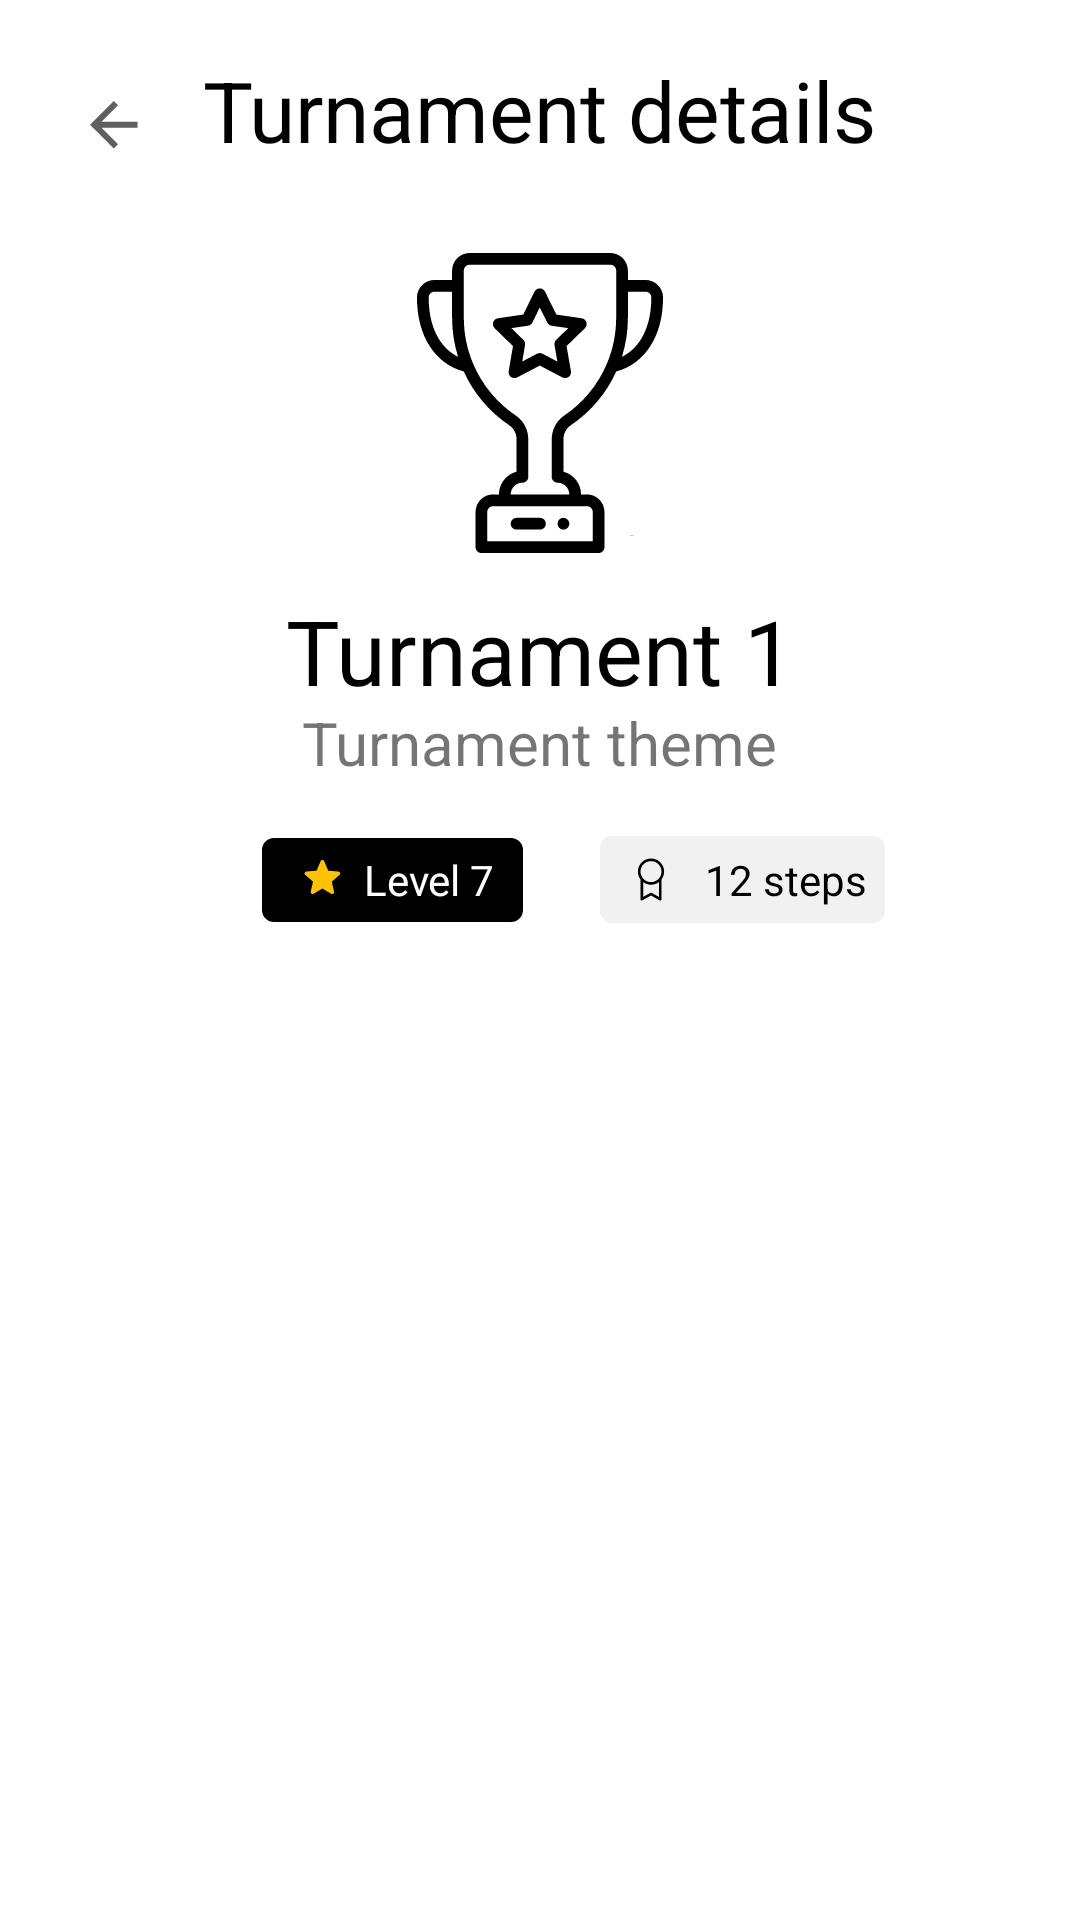

This screen was rendered from an Android layout file. Write that file and the resources it references.
<!-- AndroidManifest.xml: application theme Theme.CodingChainAndroid -->
<!-- res/layout/turnament_view.xml -->
<?xml version="1.0" encoding="utf-8"?>
<androidx.constraintlayout.widget.ConstraintLayout xmlns:android="http://schemas.android.com/apk/res/android"
    xmlns:app="http://schemas.android.com/apk/res-auto"
    android:layout_width="match_parent"
    android:layout_height="match_parent">

    <ImageButton
        android:id="@+id/back_button"
        android:layout_width="wrap_content"
        android:layout_height="wrap_content"
        android:backgroundTint="@color/white"
        android:contentDescription="@string/back_arrow_button"
        android:src="@drawable/back_arrow"
        app:layout_constraintBottom_toBottomOf="parent"
        app:layout_constraintHorizontal_bias="0.02"
        app:layout_constraintLeft_toLeftOf="parent"
        app:layout_constraintRight_toRightOf="parent"
        app:layout_constraintTop_toTopOf="parent"
        app:layout_constraintVertical_bias="0.02" />

    <TextView
        android:id="@+id/turnament_view_title"
        android:layout_width="wrap_content"
        android:layout_height="wrap_content"
        android:text="@string/turnament_view_title"
        android:textColor="@color/black"
        android:textSize="28sp"
        app:layout_constraintBottom_toBottomOf="parent"
        app:layout_constraintLeft_toLeftOf="parent"
        app:layout_constraintRight_toRightOf="parent"
        app:layout_constraintTop_toTopOf="parent"
        app:layout_constraintVertical_bias="0.03" />

    <ImageView
        android:id="@+id/turnament_image"
        android:layout_width="wrap_content"
        android:layout_height="wrap_content"
        android:contentDescription="@string/turnament_image_description"
        android:src="@drawable/ic_trophy_bigger"
        app:layout_constraintBottom_toBottomOf="parent"
        app:layout_constraintLeft_toLeftOf="parent"
        app:layout_constraintRight_toRightOf="parent"
        app:layout_constraintTop_toBottomOf="@id/turnament_view_title"
        app:layout_constraintVertical_bias="0.06" />

    <TextView
        android:id="@+id/turnament_name"
        android:layout_width="wrap_content"
        android:layout_height="wrap_content"
        android:text="Turnament 1"
        android:textColor="@color/black"
        android:textSize="30sp"
        app:layout_constraintBottom_toBottomOf="parent"
        app:layout_constraintLeft_toLeftOf="parent"
        app:layout_constraintRight_toRightOf="parent"
        app:layout_constraintTop_toBottomOf="@id/turnament_image"
        app:layout_constraintVertical_bias="0.03" />

    <TextView
        android:id="@+id/turnament_subtitle"
        android:layout_width="wrap_content"
        android:layout_height="wrap_content"
        android:text="Turnament theme"
        android:textSize="20sp"
        app:layout_constraintBottom_toBottomOf="parent"
        app:layout_constraintLeft_toLeftOf="parent"
        app:layout_constraintRight_toRightOf="parent"
        app:layout_constraintTop_toTopOf="@id/turnament_name"
        app:layout_constraintVertical_bias="0.09" />

    <RelativeLayout
        android:id="@+id/image_level_container"
        android:layout_width="wrap_content"
        android:layout_height="wrap_content"
        app:layout_constraintTop_toBottomOf="@id/turnament_subtitle"
        app:layout_constraintBottom_toBottomOf="parent"
        app:layout_constraintRight_toRightOf="parent"
        app:layout_constraintLeft_toLeftOf="parent"
        app:layout_constraintVertical_bias="0.05"
        app:layout_constraintHorizontal_bias="0.35"
        >
        <ImageView
            android:id="@+id/turnament_level_image"
            android:layout_width="wrap_content"
            android:layout_height="wrap_content"
            android:src="@drawable/turnament_level_drawable"
            android:contentDescription="@string/turnament_level_image_description" />
        <TextView
            android:layout_width="wrap_content"
            android:layout_height="wrap_content"
            android:text="Level 7"
            android:textColor="@color/white"
            android:layout_centerInParent="true"
            android:layout_marginStart="70sp"/>
    </RelativeLayout>
    <RelativeLayout
        android:id="@+id/turnament_step_container"
        android:layout_width="wrap_content"
        android:layout_height="wrap_content"
        app:layout_constraintTop_toBottomOf="@id/turnament_subtitle"
        app:layout_constraintBottom_toBottomOf="parent"
        app:layout_constraintLeft_toRightOf="@id/image_level_container"
        app:layout_constraintRight_toRightOf="parent"
        app:layout_constraintVertical_bias="0.05"
        app:layout_constraintHorizontal_bias="0"
        >
        <ImageView
            android:id="@+id/turnament_level_image_step"
            android:layout_width="wrap_content"
            android:layout_height="wrap_content"
            android:src="@drawable/turnament_steps_drawable"
            android:contentDescription="@string/turnament_level_image_description" />
        <TextView
            android:id="@+id/turnament_steps"
            android:layout_width="wrap_content"
            android:layout_height="wrap_content"
            android:text="12 steps"
            android:textColor="@color/black"
            android:layout_centerInParent="true"
            android:layout_marginStart="70sp"/>
    </RelativeLayout>
    <ListView
        app:layout_constraintVertical_bias="0.1"
        android:id="@+id/leaderboard_list"
        app:layout_constraintTop_toBottomOf="@id/image_level_container"
        app:layout_constraintBottom_toBottomOf="parent"
        app:layout_constraintRight_toRightOf="parent"
        app:layout_constraintLeft_toLeftOf="parent"
        android:layout_width="match_parent"
        android:layout_height="wrap_content"/>
    <ProgressBar
        android:id="@+id/progress"
        style="?android:attr/progressBarStyleLarge"
        android:elevation="10dp"
        android:visibility="gone"
        app:layout_constraintLeft_toLeftOf="parent"
        app:layout_constraintRight_toRightOf="parent"
        app:layout_constraintTop_toBottomOf="@id/leaderboard_list"
        app:layout_constraintBottom_toBottomOf="parent"
        android:layout_width="match_parent"
        android:layout_height="match_parent" />
    <TextView
        android:id="@+id/no_result"
        android:layout_width="wrap_content"
        android:layout_height="wrap_content"
        android:text="No teams yet"
        android:visibility="gone"
        android:textColor="@color/black"
        android:textSize="22sp"
        android:textStyle="bold"
        app:layout_constraintBottom_toBottomOf="parent"
        app:layout_constraintTop_toBottomOf="@id/leaderboard_list"
        app:layout_constraintLeft_toLeftOf="parent"
        app:layout_constraintRight_toRightOf="parent" />

</androidx.constraintlayout.widget.ConstraintLayout>
<!-- resources referenced by this layout -->
<resources>
  <color name="black">#FF000000</color>
  <color name="white">#FFFFFFFF</color>
  <!-- drawable back_arrow (drawable) -->
  <?xml version="1.0" encoding="utf-8"?>
  <vector xmlns:android="http://schemas.android.com/apk/res/android"
      android:width="40dp"
      android:height="40dp"
      android:viewportWidth="40"
      android:viewportHeight="40">
      <group>
          <clip-path
              android:pathData="M27.84 18.92v2h-12l5.5 5.5l-1.42 1.42L12 19.92L19.92 12l1.42 1.42l-5.5 5.5h12z"/>
          <group>
              <path
                  android:fillColor="#5F5F5F"
                  android:pathData="M0 0h40v40H0z"/>
          </group>
      </group>
  </vector>
  <!-- drawable turnament_level_drawable (drawable) -->
  <?xml version="1.0" encoding="utf-8"?>
  <vector xmlns:android="http://schemas.android.com/apk/res/android"
      android:width="89dp"
      android:height="30dp"
      android:viewportWidth="89"
      android:viewportHeight="30">
      <path
          android:fillColor="#000"
          android:strokeColor="#FFF"
          android:strokeWidth="0.5"
          android:pathData="M0.75 5c0-2.35 1.9-4.25 4.25-4.25h79c2.35 0 4.25 1.9 4.25 4.25v20c0 2.35-1.9 4.25-4.25 4.25h-79c-2.35 0-4.25-1.9-4.25-4.25z"/>
      <group>
          <path
              android:fillColor="#FFC107"
              android:pathData="M27.04 12.62c-0.08-0.24-0.3-0.41-0.54-0.43l-3.43-0.31l-1.35-3.18c-0.1-0.23-0.33-0.38-0.58-0.38c-0.26 0-0.49 0.15-0.59 0.38l-1.35 3.18l-3.43 0.3c-0.25 0.03-0.46 0.2-0.54 0.44c-0.08 0.24 0 0.5 0.19 0.67L18 15.56l-0.77 3.37c-0.05 0.24 0.04 0.5 0.25 0.65c0.1 0.08 0.24 0.12 0.37 0.12c0.1 0 0.22-0.03 0.32-0.1l2.96-1.76l2.95 1.77c0.22 0.13 0.49 0.11 0.7-0.03c0.2-0.15 0.3-0.4 0.24-0.65l-0.77-3.37l2.6-2.27c0.18-0.17 0.26-0.43 0.18-0.67z"/>
      </group>
  </vector>
  <!-- drawable turnament_steps_drawable (drawable) -->
  <?xml version="1.0" encoding="utf-8"?>
  <vector xmlns:android="http://schemas.android.com/apk/res/android"
      android:width="95dp"
      android:height="29dp"
      android:viewportWidth="95"
      android:viewportHeight="29">
      <path
          android:fillColor="#F1F1F1"
          android:pathData="M0 4c0-2.21 1.79-4 4-4h87c2.21 0 4 1.79 4 4v21c0 2.21-1.79 4-4 4h-87c-2.21 0-4-1.79-4-4z"/>
      <group>
          <path
              android:fillColor="#000"
              android:pathData="M21.38 11.88c0-2.42-1.97-4.38-4.38-4.38s-4.38 1.96-4.38 4.38c0 0.97 0.34 1.86 0.88 2.6v6.58c0 0.16 0.08 0.3 0.22 0.38c0.13 0.08 0.3 0.08 0.43 0L17 19.82l2.85 1.62c0.06 0.04 0.14 0.06 0.21 0.06c0.08 0 0.15-0.02 0.22-0.06c0.14-0.08 0.22-0.22 0.22-0.38v-6.59c0.54-0.73 0.88-1.62 0.88-2.6zM17 8.38c1.93 0 3.5 1.57 3.5 3.5c0 1.92-1.57 3.5-3.5 3.5s-3.5-1.58-3.5-3.5c0-1.93 1.57-3.5 3.5-3.5zm0.22 10.55c-0.14-0.07-0.3-0.07-0.44 0l-2.4 1.38v-4.96c0.73 0.56 1.63 0.9 2.62 0.9c0.99 0 1.9-0.34 2.63-0.9v4.96l-2.41-1.38z"/>
      </group>
  </vector>
  <string name="back_arrow_button">Back arrow button</string>
  <string name="turnament_image_description">Turnament Image</string>
  <string name="turnament_level_image_description">Turnament Level Image</string>
  <string name="turnament_view_title">Turnament details</string>
  <style name="Theme.CodingChainAndroid" parent="Theme.MaterialComponents.DayNight.DarkActionBar">
          
          <item name="colorPrimary">@color/purple_500</item>
          <item name="colorPrimaryVariant">@color/purple_700</item>
          <item name="colorOnPrimary">@color/white</item>
          
          <item name="colorSecondary">@color/teal_200</item>
          <item name="colorSecondaryVariant">@color/teal_700</item>
          <item name="colorOnSecondary">@color/black</item>
          
          <item name="android:statusBarColor" tools:targetApi="l">?attr/colorPrimaryVariant</item>
          
          <item name="windowActionBar">false</item>
          <item name="windowNoTitle">true</item>
      </style>
  <color name="purple_500">#FF6200EE</color>
  <color name="purple_700">#FF3700B3</color>
  <color name="teal_200">#FF03DAC5</color>
  <color name="teal_700">#FF018786</color>
</resources>
